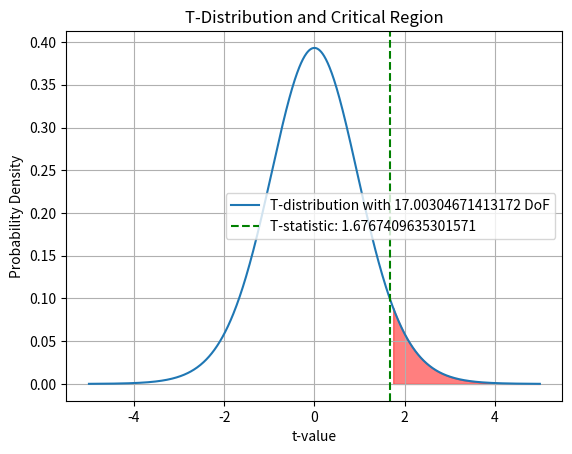

Write the Python code that produced this figure.
import numpy as np
import scipy.stats as stats
import matplotlib.pyplot as plt


def calculate_descriptive_statistics(data):
    return {
        'mean': np.mean(data),
        'standard_deviation': np.std(data, ddof=1),
        'size': len(data)
    }


def calculate_pooled_standard_deviation(std1, std2, size1, size2):
    return np.sqrt((std1**2 / (size1) + std2**2 / (size2)))


def calculate_t_statistic(data1, data2, d0):
    stats1 = calculate_descriptive_statistics(data1)
    stats2 = calculate_descriptive_statistics(data2)
    mean_diff = stats1['mean'] - stats2['mean']
    pooled_std = calculate_pooled_standard_deviation(stats1['standard_deviation'],
                                                     stats2['standard_deviation'],
                                                     stats1['size'],
                                                     stats2['size'])
    return (mean_diff - d0) / (pooled_std)


def calculate_t_value(alpha, degrees_of_freedom):
    return stats.t.ppf(1 - alpha, degrees_of_freedom)


def calculate_degrees_of_freedom(data1, data2):
    size1, size2 = len(data1), len(data2)
    var1, var2 = np.var(data1, ddof=1), np.var(data2, ddof=1)
    return ((var1 / size1 + var2 / size2)**2) / \
           ((var1**2 / ((size1 - 1) * size1**2)) +
            (var2**2 / ((size2 - 1) * size2**2)))


def calculate_confidence_interval(mean_diff, pooled_std, size1, degrees_of_freedom, alpha, two_tailed):
    t_value = calculate_t_value(alpha / 2, degrees_of_freedom)
    margin_of_error = t_value * pooled_std
    return mean_diff - margin_of_error, mean_diff + margin_of_error


def calculate_tail_probability(t_statistic, degrees_of_freedom, two_tailed):
    p_value = stats.t.sf(np.abs(t_statistic), degrees_of_freedom)
    return p_value * 2 if two_tailed else p_value


def plot_t_distribution(t_stat, df, alpha, two_tailed):
    x = np.linspace(-5, 5, 1000)
    y = stats.t.pdf(x, df)
    plt.plot(x, y, label=f'T-distribution with {df} DoF')

    if two_tailed:
        crit_val1 = stats.t.ppf(alpha / 2, df)
        crit_val2 = stats.t.ppf(1 - alpha / 2, df)
        plt.fill_between(x, y, where=(x < crit_val1) | (
            x > crit_val2), color='red', alpha=0.5)
    else:
        crit_val = stats.t.ppf(1 - alpha, df)
        plt.fill_between(x, y, where=x > crit_val, color='red', alpha=0.5)

    plt.axvline(t_stat, color='green', linestyle='--',
                label=f'T-statistic: {t_stat}')
    plt.legend()
    plt.xlabel('t-value')
    plt.ylabel('Probability Density')
    plt.title('T-Distribution and Critical Region')
    plt.grid(True)
    plt.show()


# Ejemplo de uso
data2 = [0.011, 0.013, 0.013, 0.015, 0.014, 0.013, 0.010, 0.013, 0.011, 0.012]
data1 = [0.011, 0.016, 0.013, 0.012, 0.015, 0.012, 0.017, 0.013, 0.014, 0.015]

data1 = np.array(data1)
data2 = np.array(data2)

alpha = 0.05
two_tailed = False
d0 = 0

stats_data1 = calculate_descriptive_statistics(data1)
stats_data2 = calculate_descriptive_statistics(data2)

degrees_of_freedom = calculate_degrees_of_freedom(data1, data2)
t_statistic = calculate_t_statistic(data1, data2, d0)
tail_probability = calculate_tail_probability(
    t_statistic, degrees_of_freedom, two_tailed)

mean_diff = stats_data1['mean'] - stats_data2['mean']
pooled_std = calculate_pooled_standard_deviation(stats_data1['standard_deviation'],
                                                 stats_data2['standard_deviation'],
                                                 stats_data1['size'],
                                                 stats_data2['size'])
confidence_interval = calculate_confidence_interval(
    mean_diff, pooled_std, stats_data1['size'], degrees_of_freedom, alpha, two_tailed)

print("Estadísticas de data1:")
for key, value in stats_data1.items():
    print(f"{key}: {value}")

print("\nEstadísticas de data2:")
for key, value in stats_data2.items():
    print(f"{key}: {value}")

print(f"\nDiferencia de medias: {mean_diff}")

print("\nIntervalo de confianza")
print(
    f"Con una confianza del {100 - alpha * 100}% se espera que la diferencia entre las medias esté entre {confidence_interval[0]} y {confidence_interval[1]}.")

print(f"\nEstadístico t: {t_statistic}")
print(f"Grados de libertad: {degrees_of_freedom}")
print(f"Probabilidad colateral (p-valor): {tail_probability}")

# Graficar la distribución t y la región crítica
plot_t_distribution(t_statistic, degrees_of_freedom, alpha, two_tailed)
